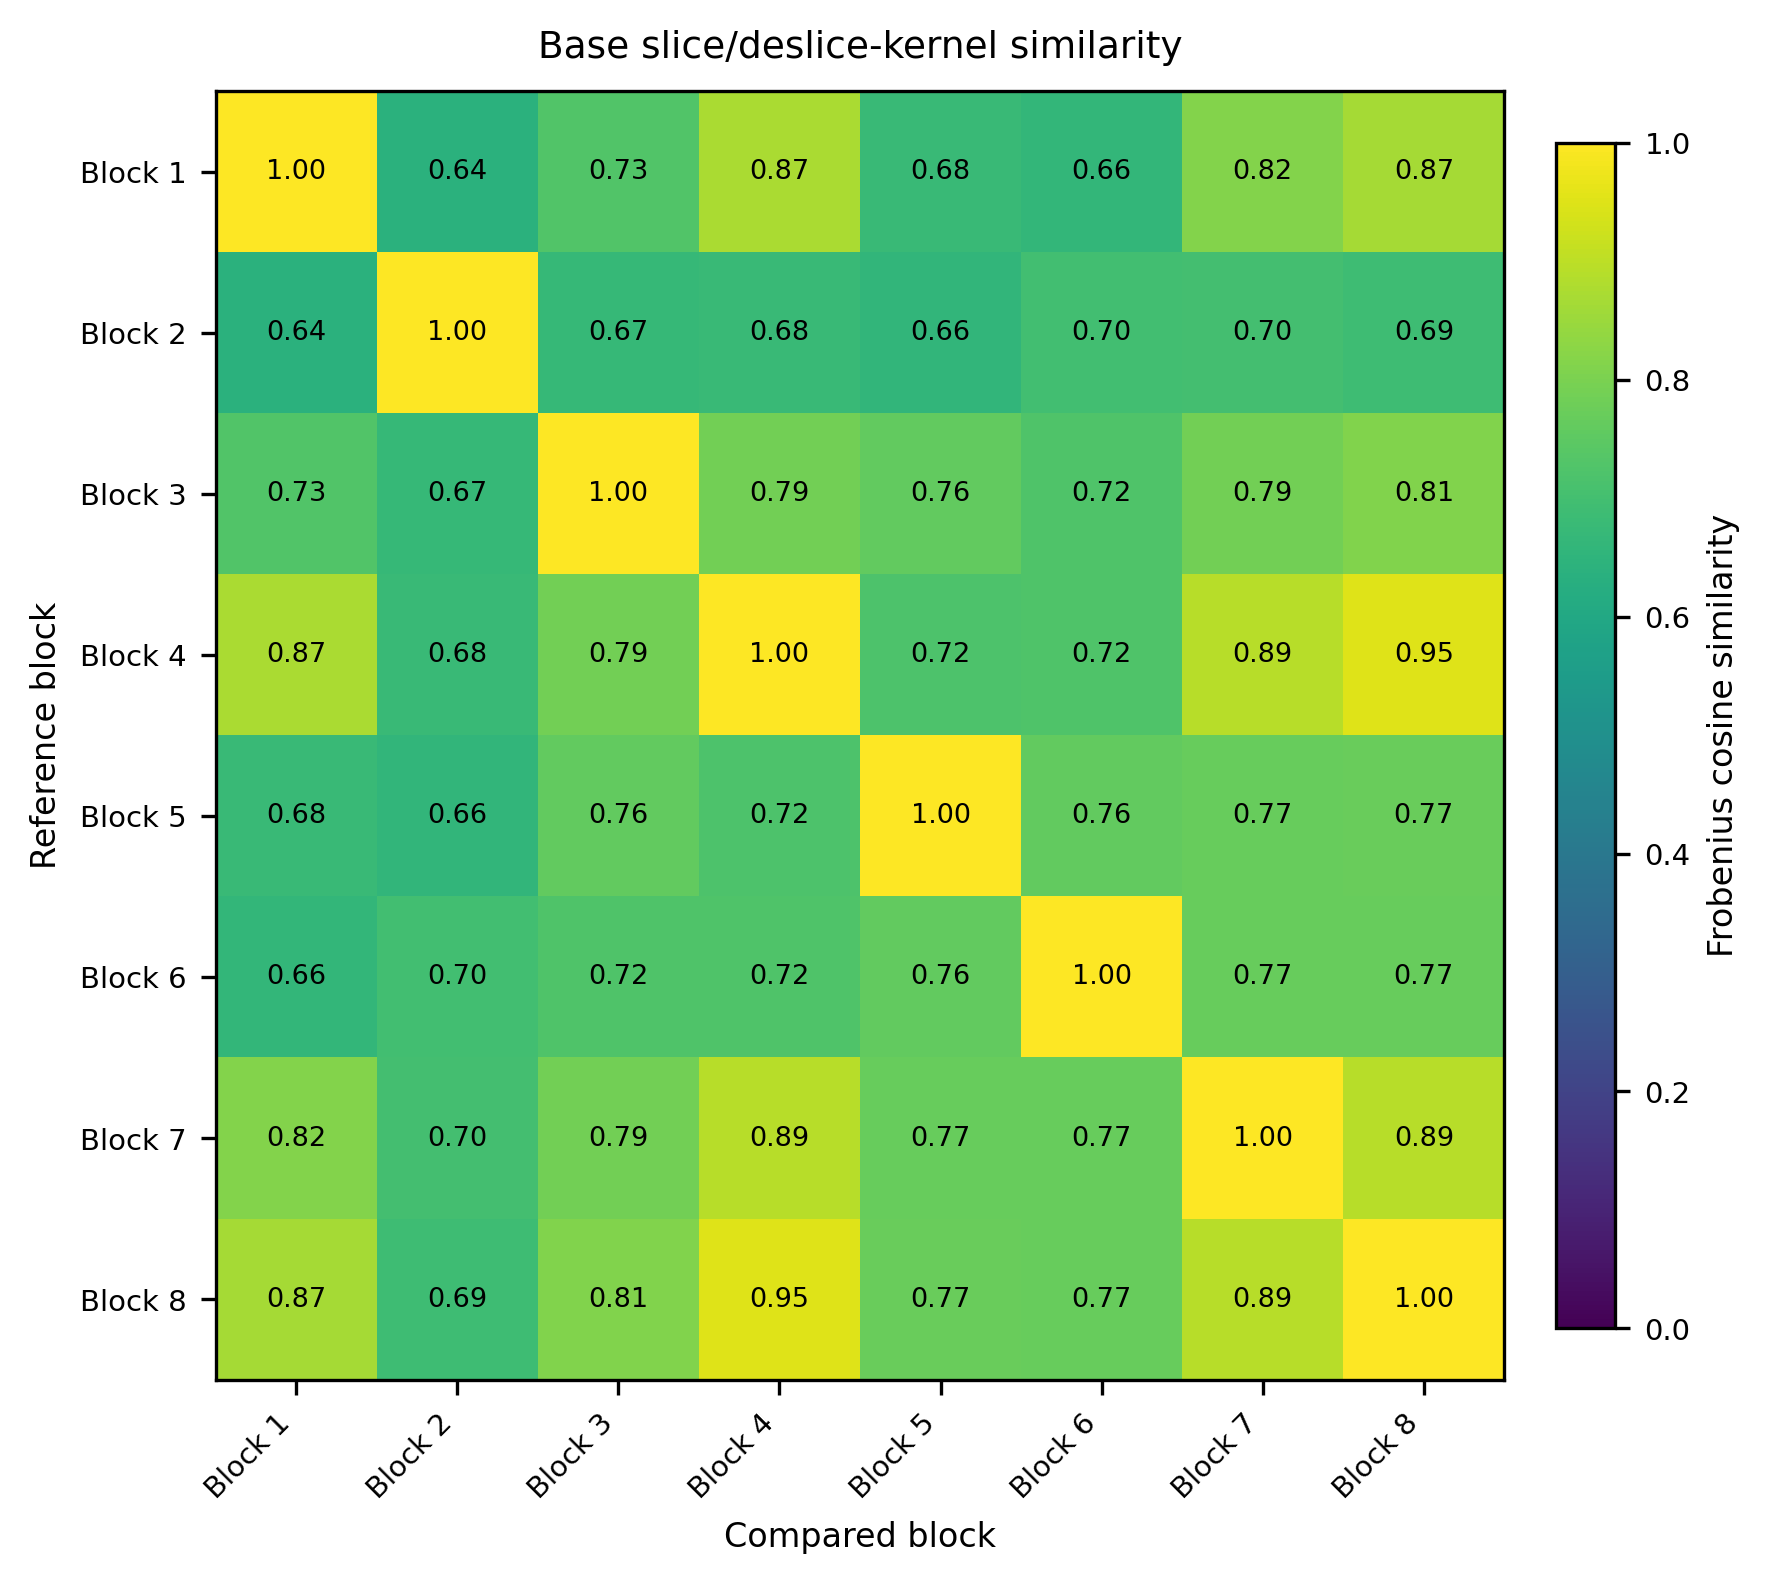

Source data for this figure (header and first rows):
, Block 1, Block 2, Block 3, Block 4, Block 5, Block 6, Block 7, Block 8
Block 1, 1, 0.6378, 0.7282, 0.8717, 0.6788, 0.6604, 0.8161, 0.8651
Block 2, 0.6378, 1, 0.6696, 0.6771, 0.6583, 0.6967, 0.7022, 0.6884
Block 3, 0.7282, 0.6696, 1, 0.7857, 0.7593, 0.7248, 0.7869, 0.812
Block 4, 0.8717, 0.6771, 0.7857, 1, 0.7205, 0.7231, 0.8942, 0.9498
Block 5, 0.6788, 0.6583, 0.7593, 0.7205, 1, 0.7612, 0.7695, 0.7697
Block 6, 0.6604, 0.6967, 0.7248, 0.7231, 0.7612, 1, 0.7668, 0.7681
Block 7, 0.8161, 0.7022, 0.7869, 0.8942, 0.7695, 0.7668, 1, 0.8943
Block 8, 0.8651, 0.6884, 0.812, 0.9498, 0.7697, 0.7681, 0.8943, 1
